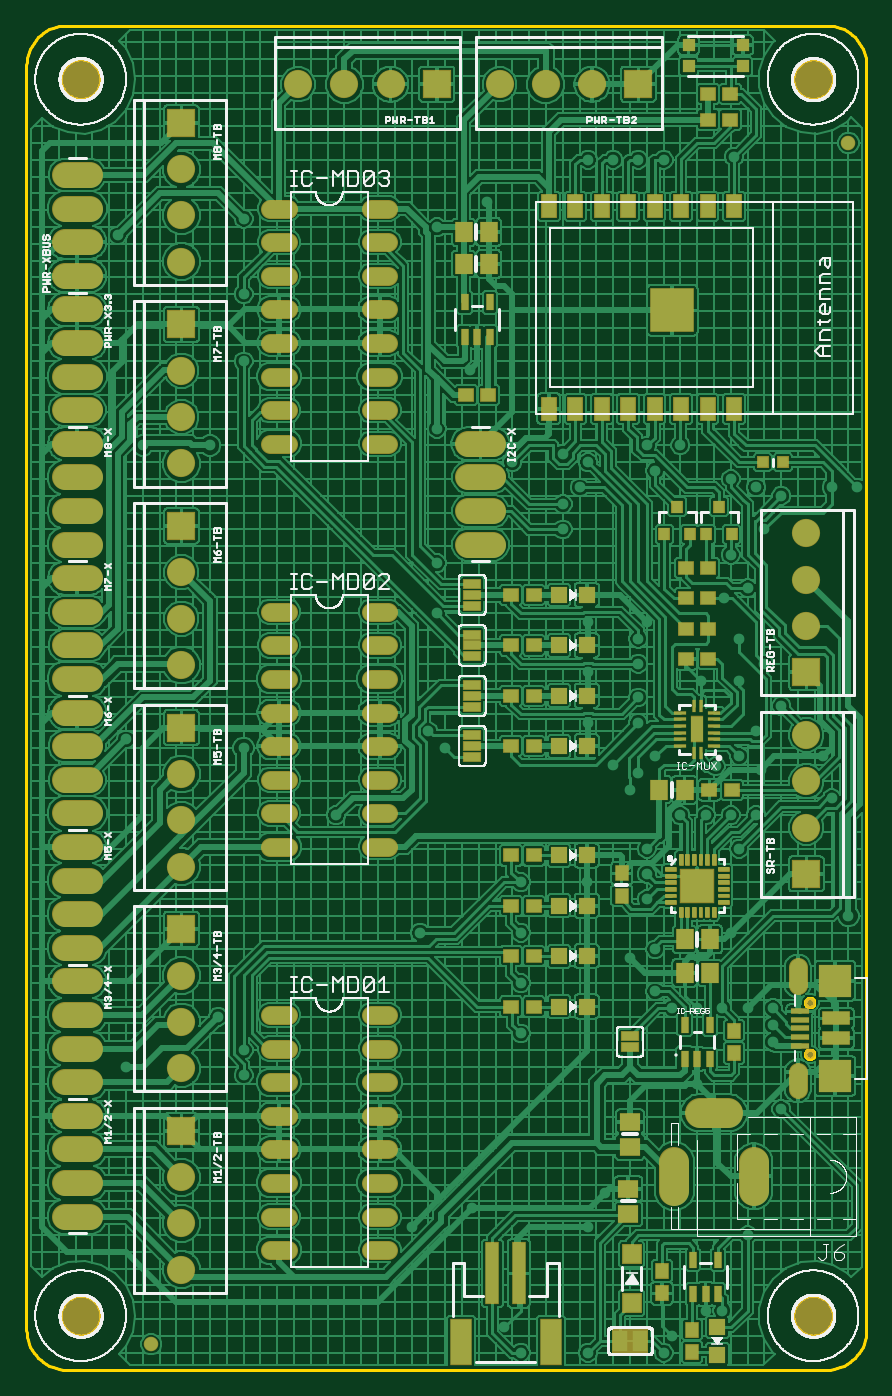
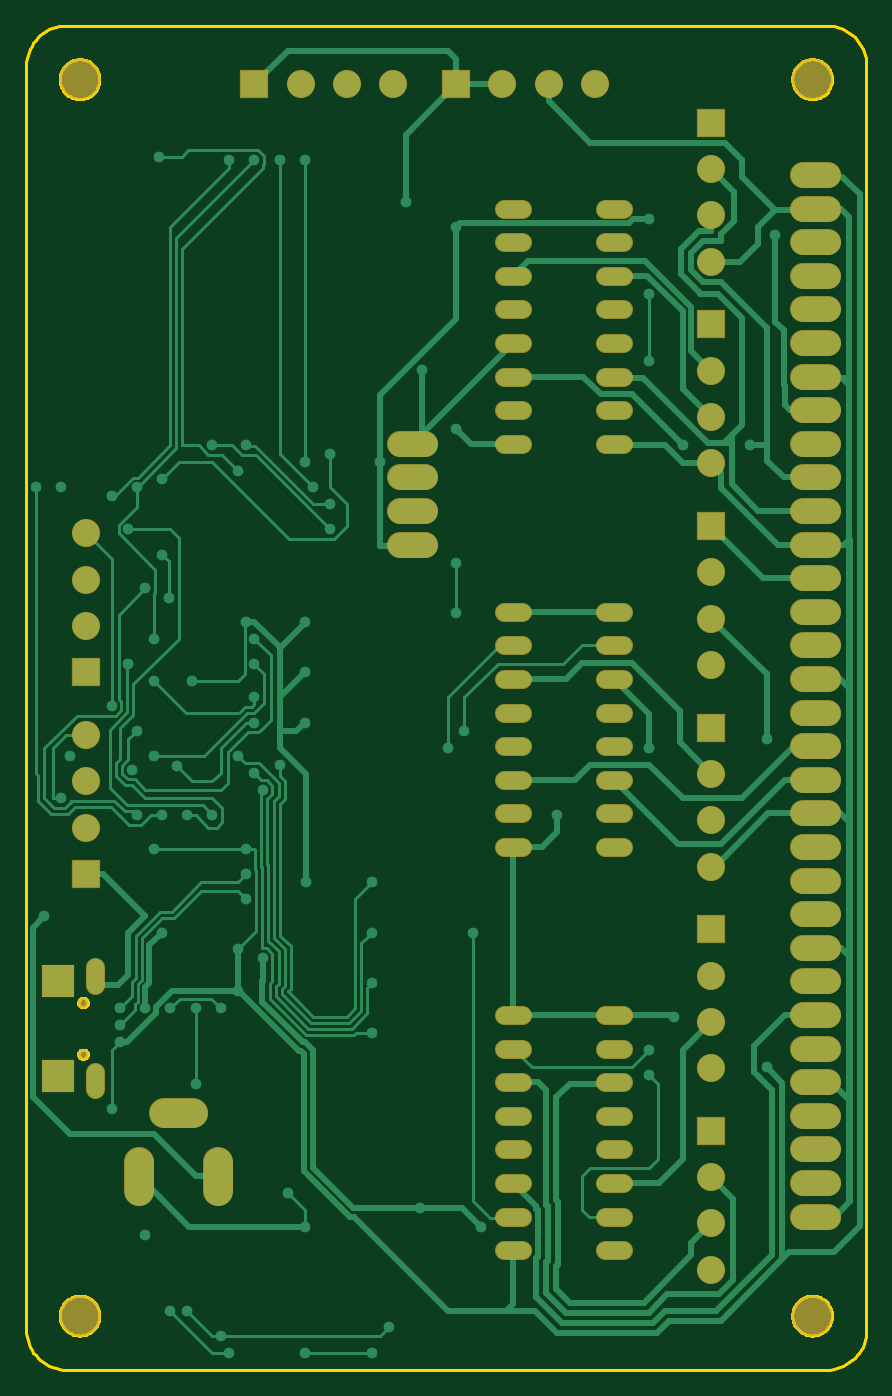
Circuit board: 7 layer files. Board 63.5 x 101.6 mm.
- bottom_copper: copper_bottom.gbr (25025 bytes)
- top_copper: copper_top.gbr (246556 bytes)
- outline: profile.gbr (12958 bytes)
- top_silk: silkscreen_top.gbr (111234 bytes)
- bottom_mask: soldermask_bottom.gbr (4712 bytes)
- top_mask: soldermask_top.gbr (14203 bytes)
- paste: solderpaste_top.gbr (13047 bytes)

=== bottom_copper: copper_bottom.gbr (25025 bytes, source omitted) ===
=== top_copper: copper_top.gbr (246556 bytes, source omitted) ===
=== outline: profile.gbr (12958 bytes, source omitted) ===
=== top_silk: silkscreen_top.gbr (111234 bytes, source omitted) ===
=== bottom_mask: soldermask_bottom.gbr ===
G04 EAGLE Gerber RS-274X export*
G75*
%MOMM*%
%FSLAX34Y34*%
%LPD*%
%INSoldermask Bottom*%
%IPPOS*%
%AMOC8*
5,1,8,0,0,1.08239X$1,22.5*%
G01*
%ADD10C,0.801600*%
%ADD11R,2.514600X2.514600*%
%ADD12C,1.409600*%
%ADD13C,1.422400*%
%ADD14C,2.286000*%
%ADD15R,2.133600X2.133600*%
%ADD16C,2.133600*%
%ADD17C,1.981200*%
%ADD18C,3.101600*%


D10*
X593090Y238310D03*
X593090Y277310D03*
D11*
X612090Y293810D03*
X612090Y221810D03*
D12*
X584090Y224810D02*
X584090Y211730D01*
X584090Y290810D02*
X584090Y303890D01*
D13*
X198374Y267970D02*
X185166Y267970D01*
X185166Y242570D02*
X198374Y242570D01*
X198374Y115570D02*
X185166Y115570D01*
X185166Y90170D02*
X198374Y90170D01*
X198374Y217170D02*
X185166Y217170D01*
X185166Y191770D02*
X198374Y191770D01*
X198374Y140970D02*
X185166Y140970D01*
X185166Y166370D02*
X198374Y166370D01*
X261366Y90170D02*
X274574Y90170D01*
X274574Y115570D02*
X261366Y115570D01*
X261366Y140970D02*
X274574Y140970D01*
X274574Y166370D02*
X261366Y166370D01*
X261366Y191770D02*
X274574Y191770D01*
X274574Y217170D02*
X261366Y217170D01*
X261366Y242570D02*
X274574Y242570D01*
X274574Y267970D02*
X261366Y267970D01*
X198374Y572770D02*
X185166Y572770D01*
X185166Y547370D02*
X198374Y547370D01*
X198374Y420370D02*
X185166Y420370D01*
X185166Y394970D02*
X198374Y394970D01*
X198374Y521970D02*
X185166Y521970D01*
X185166Y496570D02*
X198374Y496570D01*
X198374Y445770D02*
X185166Y445770D01*
X185166Y471170D02*
X198374Y471170D01*
X261366Y394970D02*
X274574Y394970D01*
X274574Y420370D02*
X261366Y420370D01*
X261366Y445770D02*
X274574Y445770D01*
X274574Y471170D02*
X261366Y471170D01*
X261366Y496570D02*
X274574Y496570D01*
X274574Y521970D02*
X261366Y521970D01*
X261366Y547370D02*
X274574Y547370D01*
X274574Y572770D02*
X261366Y572770D01*
X198374Y877570D02*
X185166Y877570D01*
X185166Y852170D02*
X198374Y852170D01*
X198374Y725170D02*
X185166Y725170D01*
X185166Y699770D02*
X198374Y699770D01*
X198374Y826770D02*
X185166Y826770D01*
X185166Y801370D02*
X198374Y801370D01*
X198374Y750570D02*
X185166Y750570D01*
X185166Y775970D02*
X198374Y775970D01*
X261366Y699770D02*
X274574Y699770D01*
X274574Y725170D02*
X261366Y725170D01*
X261366Y750570D02*
X274574Y750570D01*
X274574Y775970D02*
X261366Y775970D01*
X261366Y801370D02*
X274574Y801370D01*
X274574Y826770D02*
X261366Y826770D01*
X261366Y852170D02*
X274574Y852170D01*
X274574Y877570D02*
X261366Y877570D01*
D14*
X509778Y194050D02*
X531622Y194050D01*
X550700Y156972D02*
X550700Y135128D01*
X490700Y135128D02*
X490700Y156972D01*
D15*
X590550Y374650D03*
D16*
X590550Y409650D03*
X590550Y444650D03*
X590550Y479650D03*
D15*
X463550Y971550D03*
D16*
X428550Y971550D03*
X393550Y971550D03*
X358550Y971550D03*
D17*
X48768Y801370D02*
X29972Y801370D01*
X29972Y775970D02*
X48768Y775970D01*
X48768Y750570D02*
X29972Y750570D01*
X29972Y725170D02*
X48768Y725170D01*
X48768Y598170D02*
X29972Y598170D01*
X29972Y572770D02*
X48768Y572770D01*
X48768Y547370D02*
X29972Y547370D01*
X29972Y521970D02*
X48768Y521970D01*
X48768Y699770D02*
X29972Y699770D01*
X29972Y674370D02*
X48768Y674370D01*
X48768Y648970D02*
X29972Y648970D01*
X29972Y623570D02*
X48768Y623570D01*
X48768Y496570D02*
X29972Y496570D01*
X29972Y471170D02*
X48768Y471170D01*
X48768Y445770D02*
X29972Y445770D01*
X29972Y420370D02*
X48768Y420370D01*
X48768Y394970D02*
X29972Y394970D01*
X29972Y369570D02*
X48768Y369570D01*
X48768Y344170D02*
X29972Y344170D01*
X29972Y318770D02*
X48768Y318770D01*
D15*
X590550Y527050D03*
D16*
X590550Y562050D03*
X590550Y597050D03*
X590550Y632050D03*
D15*
X118110Y942340D03*
D16*
X118110Y907340D03*
X118110Y872340D03*
X118110Y837340D03*
D15*
X118110Y789940D03*
D16*
X118110Y754940D03*
X118110Y719940D03*
X118110Y684940D03*
D15*
X118110Y637540D03*
D16*
X118110Y602540D03*
X118110Y567540D03*
X118110Y532540D03*
D15*
X118110Y485140D03*
D16*
X118110Y450140D03*
X118110Y415140D03*
X118110Y380140D03*
D15*
X118110Y332740D03*
D16*
X118110Y297740D03*
X118110Y262740D03*
X118110Y227740D03*
D17*
X48768Y293370D02*
X29972Y293370D01*
X29972Y267970D02*
X48768Y267970D01*
X48768Y242570D02*
X29972Y242570D01*
X29972Y217170D02*
X48768Y217170D01*
D15*
X118110Y180340D03*
D16*
X118110Y145340D03*
X118110Y110340D03*
X118110Y75340D03*
D17*
X48768Y191770D02*
X29972Y191770D01*
X29972Y166370D02*
X48768Y166370D01*
X48768Y140970D02*
X29972Y140970D01*
X29972Y115570D02*
X48768Y115570D01*
D15*
X311150Y971550D03*
D16*
X276150Y971550D03*
X241150Y971550D03*
X206150Y971550D03*
D17*
X48768Y826770D02*
X29972Y826770D01*
X29972Y852170D02*
X48768Y852170D01*
X48768Y877570D02*
X29972Y877570D01*
X29972Y902970D02*
X48768Y902970D01*
D18*
X595630Y975360D03*
X41910Y40640D03*
X595630Y40640D03*
X41910Y975360D03*
D17*
X334772Y699770D02*
X353568Y699770D01*
X353568Y674370D02*
X334772Y674370D01*
X334772Y648970D02*
X353568Y648970D01*
X353568Y623570D02*
X334772Y623570D01*
M02*

=== top_mask: soldermask_top.gbr (14203 bytes, source omitted) ===
=== paste: solderpaste_top.gbr (13047 bytes, source omitted) ===
